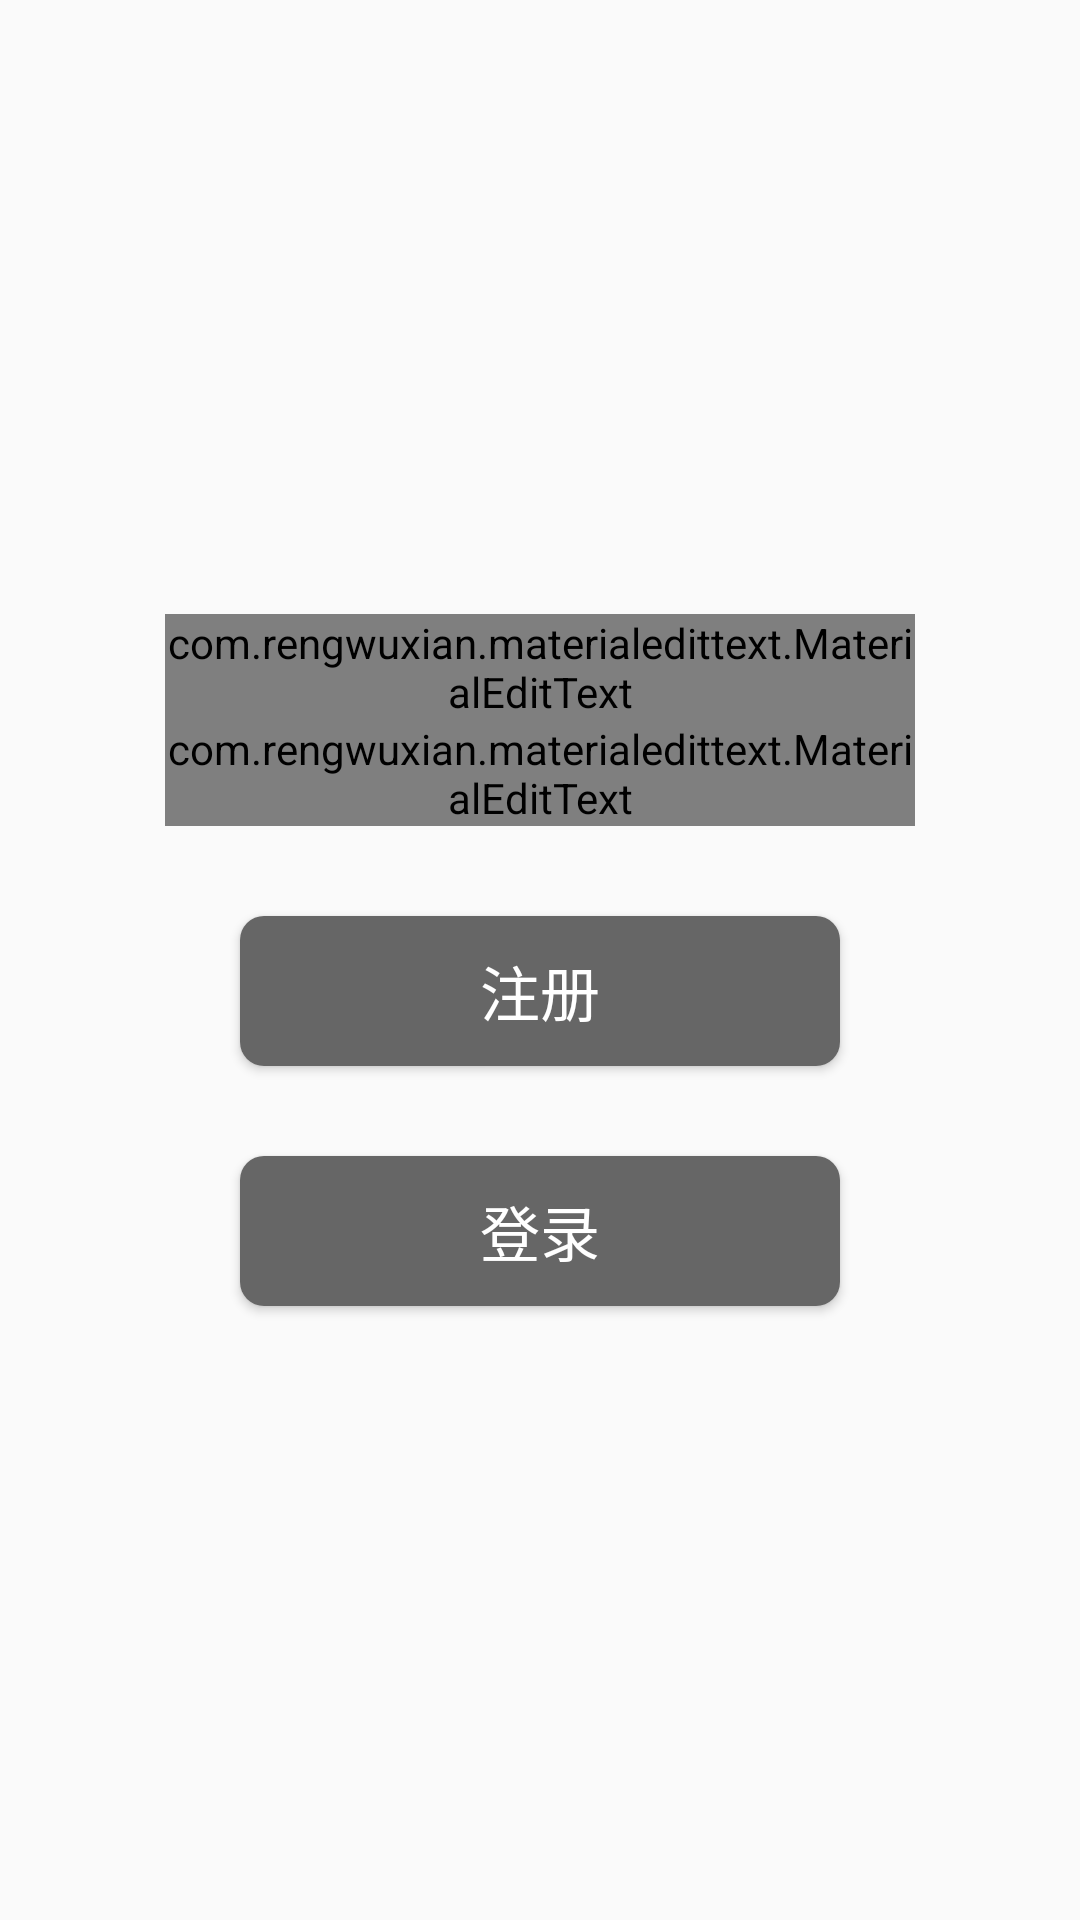

Android layout source for this screen:
<!-- AndroidManifest.xml: application theme AppTheme -->
<!-- res/layout/activity_login.xml -->
<?xml version="1.0" encoding="utf-8"?>
<LinearLayout xmlns:android="http://schemas.android.com/apk/res/android"
              xmlns:app="http://schemas.android.com/apk/res-auto"
              android:layout_width="match_parent"
              android:layout_height="match_parent"
              android:gravity="center"
              android:orientation="vertical">

    <com.rengwuxian.materialedittext.MaterialEditText
        android:id="@id/met_username"
        style="@style/LoginEditText"
        android:layout_width="250dp"
        android:layout_height="wrap_content"
        android:hint="username"/>

    <com.rengwuxian.materialedittext.MaterialEditText
        android:id="@id/met_password"
        style="@style/LoginEditText"
        android:layout_width="250dp"
        android:layout_height="wrap_content"
        android:hint="password"
        android:inputType="number"
        android:password="true"/>

    <Button
        android:id="@id/btn_signup"
        android:layout_width="200dp"
        android:layout_height="50dp"
        android:layout_marginTop="30dp"
        android:background="@drawable/shape_login"
        android:text="注册"
        android:textColor="@android:color/white"
        android:textSize="20sp"/>

    <Button
        android:id="@id/btn_login"
        android:layout_width="200dp"
        android:layout_height="50dp"
        android:layout_marginTop="30dp"
        android:background="@drawable/shape_login"
        android:text="登录"
        android:textColor="@android:color/white"
        android:textSize="20sp"/>

</LinearLayout>
<!-- resources referenced by this layout -->
<resources>
  <!-- drawable shape_login (drawable) -->
  <?xml version="1.0" encoding="utf-8"?>
  <shape xmlns:android="http://schemas.android.com/apk/res/android"
         android:shape="rectangle">
  
      <corners
          android:bottomLeftRadius="8dp"
          android:bottomRightRadius="8dp"
          android:topLeftRadius="8dp"
          android:topRightRadius="8dp"/>
  
      <solid android:color="#666666"/>
  
  </shape>
  <style name="LoginEditText">
          <item name="android:layout_width">@dimen/login_edittext_width</item>
          <item name="android:height">@dimen/login_edittext_height</item>
          <item name="android:textSize">@dimen/login_edittext_textsize</item>
          <item name="met_baseColor">@android:color/black</item>
          <item name="met_floatingLabel">highlight</item>
          <item name="met_primaryColor">#982360</item>
          <item name="met_underlineColor">#003587</item>
      </style>
  <style name="AppTheme" parent="Theme.AppCompat.Light.DarkActionBar">
          
          <item name="colorPrimary">@color/colorPrimary</item>
          <item name="colorPrimaryDark">@color/colorPrimaryDark</item>
          <item name="colorAccent">@color/colorAccent</item>
      </style>
  <dimen name="login_edittext_width">250dp</dimen>
  <dimen name="login_edittext_height">70dp</dimen>
  <dimen name="login_edittext_textsize">20sp</dimen>
  <!-- not gathered from this repository: default colours our renderer supplied (Android Studio template values) -->
  <color name="colorPrimary">#FF6200EE</color>
  <color name="colorPrimaryDark">#FF3700B3</color>
  <color name="colorAccent">#FF03DAC5</color>
</resources>
